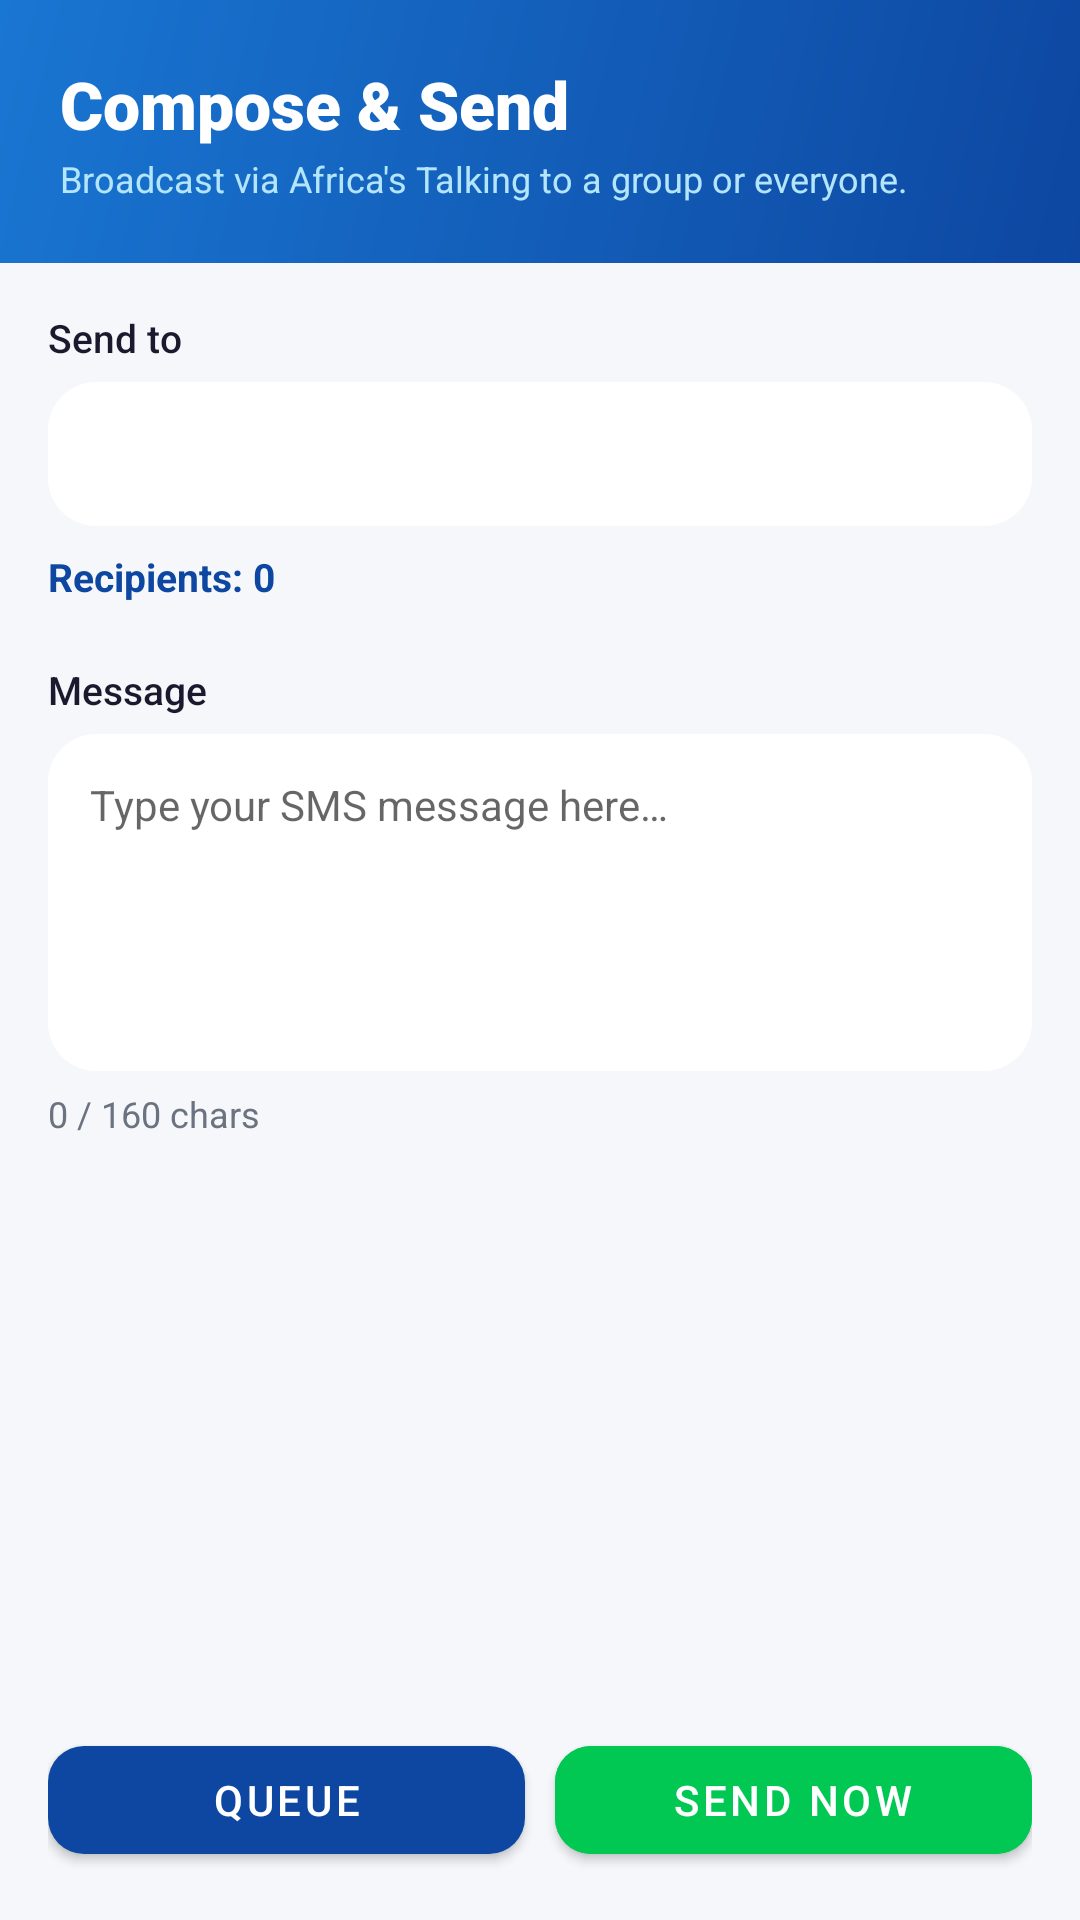

Reconstruct the res/layout file that produces this screen, plus the resources it refers to.
<!-- AndroidManifest.xml: application theme Theme.Smarternow -->
<!-- res/layout/activity_compose_message.xml -->
<?xml version="1.0" encoding="utf-8"?>
<LinearLayout xmlns:android="http://schemas.android.com/apk/res/android"
    xmlns:app="http://schemas.android.com/apk/res-auto"
    android:layout_width="match_parent"
    android:layout_height="match_parent"
    android:background="@color/bg_light"
    android:orientation="vertical">

    <LinearLayout
        android:layout_width="match_parent"
        android:layout_height="wrap_content"
        android:background="@drawable/bg_header_gradient"
        android:orientation="vertical"
        android:padding="20dp">

        <TextView
            android:layout_width="wrap_content"
            android:layout_height="wrap_content"
            android:fontFamily="sans-serif-black"
            android:text="@string/compose_title"
            android:textColor="@color/white"
            android:textSize="22sp" />

        <TextView
            android:layout_width="wrap_content"
            android:layout_height="wrap_content"
            android:layout_marginTop="2dp"
            android:text="@string/compose_broadcast_desc"
            android:textColor="#B3E5FC"
            android:textSize="12sp" />
    </LinearLayout>

    <ScrollView
        android:layout_width="match_parent"
        android:layout_height="0dp"
        android:layout_weight="1"
        android:fillViewport="true">

        <LinearLayout
            android:layout_width="match_parent"
            android:layout_height="wrap_content"
            android:orientation="vertical"
            android:padding="16dp">

            <TextView
                android:layout_width="wrap_content"
                android:layout_height="wrap_content"
                android:fontFamily="sans-serif-medium"
                android:text="@string/compose_send_to"
                android:textColor="@color/text_primary"
                android:textSize="13sp" />

            <Spinner
                android:id="@+id/spTarget"
                android:layout_width="match_parent"
                android:layout_height="48dp"
                android:layout_marginTop="6dp"
                android:background="@drawable/bg_card"
                android:paddingHorizontal="12dp" />

            <TextView
                android:id="@+id/tvRecipientPreview"
                android:layout_width="wrap_content"
                android:layout_height="wrap_content"
                android:layout_marginTop="8dp"
                android:text="@string/compose_recipients_zero"
                android:textColor="@color/primary"
                android:textSize="13sp"
                android:textStyle="bold" />

            <TextView
                android:layout_width="wrap_content"
                android:layout_height="wrap_content"
                android:layout_marginTop="20dp"
                android:fontFamily="sans-serif-medium"
                android:text="@string/compose_message_label"
                android:textColor="@color/text_primary"
                android:textSize="13sp" />

            <EditText
                android:id="@+id/etMessage"
                android:layout_width="match_parent"
                android:layout_height="wrap_content"
                android:layout_marginTop="6dp"
                android:background="@drawable/bg_card"
                android:gravity="top|start"
                android:hint="@string/compose_hint"
                android:inputType="textMultiLine|textCapSentences"
                android:minLines="5"
                android:padding="14dp"
                android:textColor="@color/text_primary"
                android:textSize="14sp" />

            <LinearLayout
                android:layout_width="match_parent"
                android:layout_height="wrap_content"
                android:layout_marginTop="6dp"
                android:orientation="horizontal">

                <TextView
                    android:id="@+id/tvCharCount"
                    android:layout_width="wrap_content"
                    android:layout_height="wrap_content"
                    android:text="@string/compose_char_count_zero"
                    android:textColor="@color/text_secondary"
                    android:textSize="12sp" />

                <Space
                    android:layout_width="8dp"
                    android:layout_height="1dp" />

                <TextView
                    android:id="@+id/tvValidation"
                    android:layout_width="0dp"
                    android:layout_height="wrap_content"
                    android:layout_weight="1"
                    android:gravity="end"
                    android:textColor="@color/text_secondary"
                    android:textSize="12sp"
                    android:textStyle="bold" />
            </LinearLayout>
        </LinearLayout>
    </ScrollView>

    <LinearLayout
        android:layout_width="match_parent"
        android:layout_height="wrap_content"
        android:orientation="horizontal"
        android:padding="16dp">

        <com.google.android.material.button.MaterialButton
            android:id="@+id/btnQueue"
            android:layout_width="0dp"
            android:layout_height="wrap_content"
            android:layout_weight="1"
            android:text="@string/compose_queue"
            app:cornerRadius="12dp" />

        <Space
            android:layout_width="10dp"
            android:layout_height="1dp" />

        <com.google.android.material.button.MaterialButton
            android:id="@+id/btnSendNow"
            android:layout_width="0dp"
            android:layout_height="wrap_content"
            android:layout_weight="1"
            android:backgroundTint="@color/accent"
            android:text="@string/compose_send_now"
            app:cornerRadius="12dp" />
    </LinearLayout>
</LinearLayout>
<!-- resources referenced by this layout -->
<resources>
  <color name="accent">#00C853</color>
  <color name="bg_light">#F5F7FA</color>
  <color name="primary">#0D47A1</color>
  <color name="text_primary">#1A1A2E</color>
  <color name="text_secondary">#6B7280</color>
  <color name="white">#FFFFFF</color>
  <!-- drawable bg_card (drawable) -->
  <?xml version="1.0" encoding="utf-8"?>
  <shape xmlns:android="http://schemas.android.com/apk/res/android"
      android:shape="rectangle">
      <solid android:color="@color/surface_light" />
      <corners android:radius="16dp" />
  </shape>
  <!-- drawable bg_header_gradient (drawable) -->
  <?xml version="1.0" encoding="utf-8"?>
  <shape xmlns:android="http://schemas.android.com/apk/res/android"
      android:shape="rectangle">
      <gradient
          android:angle="135"
          android:startColor="#0D47A1"
          android:endColor="#1976D2" />
  </shape>
  <string name="compose_broadcast_desc">Broadcast via Africa\'s Talking to a group or everyone.</string>
  <string name="compose_char_count_zero">0 / 160 chars</string>
  <string name="compose_hint">Type your SMS message here…</string>
  <string name="compose_message_label">Message</string>
  <string name="compose_queue">Queue</string>
  <string name="compose_recipients_zero">Recipients: 0</string>
  <string name="compose_send_now">Send now</string>
  <string name="compose_send_to">Send to</string>
  <string name="compose_title">Compose &amp; Send</string>
  <style name="Theme.Smarternow" parent="Theme.MaterialComponents.Light.NoActionBar">
          <item name="colorPrimary">@color/primary</item>
          <item name="colorPrimaryDark">@color/primary_dark</item>
          <item name="colorAccent">@color/accent</item>
          <item name="android:statusBarColor">@color/primary_dark</item>
          <item name="android:windowBackground">@color/bg_light</item>
      </style>
  <color name="surface_light">#FFFFFF</color>
  <color name="primary_dark">#002171</color>
</resources>
